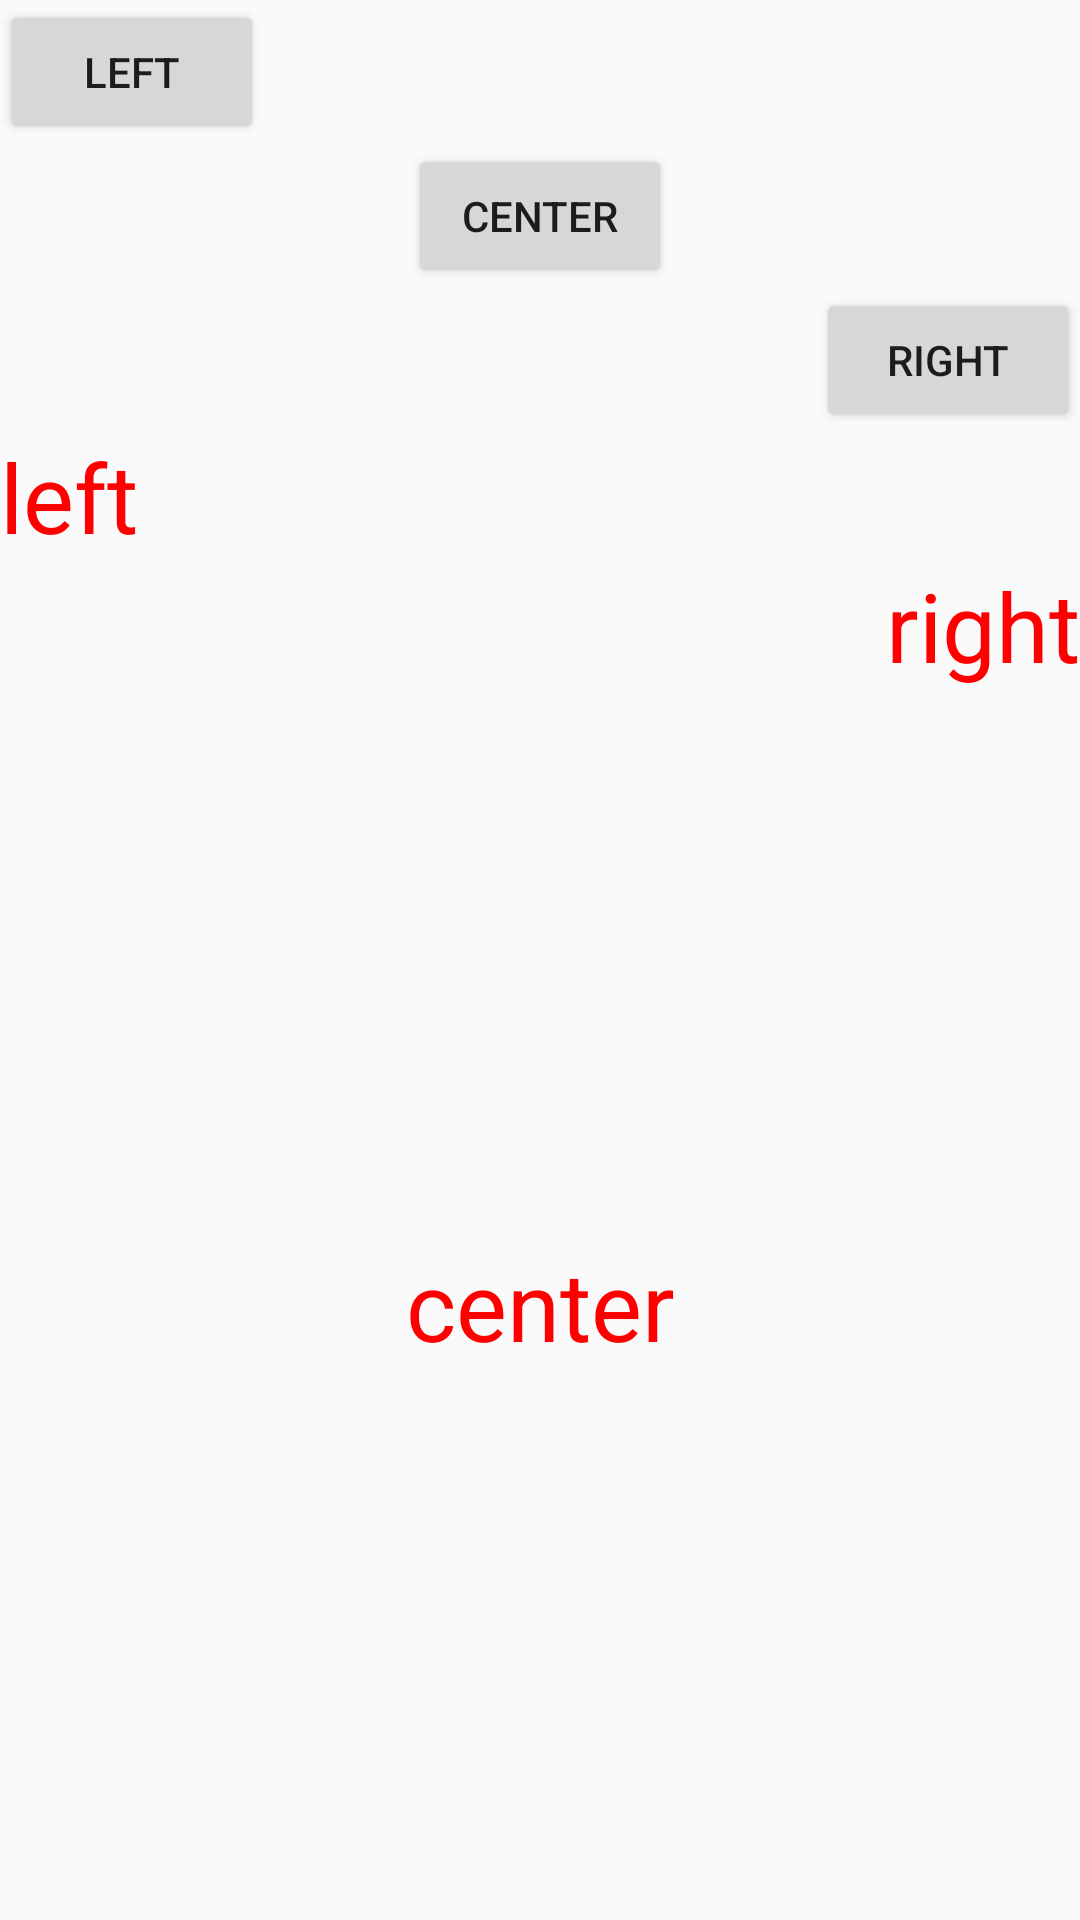

This screen was rendered from an Android layout file. Write that file and the resources it references.
<!-- AndroidManifest.xml: application theme Theme.Day1 -->
<!-- res/layout/activity_gravity_application.xml -->
<?xml version="1.0" encoding="utf-8"?>
<LinearLayout xmlns:android="http://schemas.android.com/apk/res/android"
        xmlns:tools="http://schemas.android.com/tools"
        android:layout_width="match_parent"
        android:layout_height="match_parent"
        android:orientation="vertical"
        tools:context=".GravityApplication">

    <Button
            android:id="@+id/button4"
            android:layout_gravity="left"
            android:text="left"
            android:layout_width="wrap_content"
            android:layout_height="wrap_content" />

    <Button
            android:id="@+id/button5"
            android:layout_gravity="center"
            android:text="center"
            android:layout_width="wrap_content"
            android:layout_height="wrap_content" />

    <Button
            android:id="@+id/button6"
            android:layout_gravity="right"
            android:text="right"
            android:layout_width="wrap_content"
            android:layout_height="wrap_content" />
    
    <TextView
            android:id="@+id/textView"
            android:gravity="left"
            android:textColor="#ffff0000"
            android:textSize="32sp"
            android:text="left"
            android:layout_width="match_parent"
            android:layout_height="wrap_content" />

    <TextView
            android:id="@+id/textView2"
            android:gravity="right"
            android:textColor="#ffff0000"
            android:textSize="32sp"
            android:text="right"
            android:layout_width="match_parent"
            android:layout_height="wrap_content" />

    <TextView
            android:id="@+id/textView3"
            android:gravity="center_horizontal|center_vertical"
            android:textColor="#ffff0000"
            android:textSize="32sp"
            android:text="center"
            android:layout_width="match_parent"
            android:layout_height="match_parent" />

</LinearLayout>
<!-- resources referenced by this layout -->
<resources>
  <style name="Theme.Day1" parent="Theme.AppCompat.Light.NoActionBar">
        
          <item name="colorPrimary">@color/purple_500</item>
        <item name="colorPrimaryVariant">@color/purple_700</item>
        <item name="colorOnPrimary">@color/white</item>
          
          <item name="colorSecondary">@color/teal_200</item>
        <item name="colorSecondaryVariant">@color/teal_700</item>
        <item name="colorOnSecondary">@color/black</item>
          
          <item name="android:statusBarColor" tools:targetApi="l">?attr/colorPrimaryVariant</item>
          
    </style>
  <!-- not gathered from this repository: default colours our renderer supplied (Android Studio template values) -->
  <color name="purple_500">#FF6200EE</color>
  <color name="purple_700">#FF3700B3</color>
  <color name="teal_200">#FF03DAC5</color>
  <color name="teal_700">#FF018786</color>
  <color name="black">#FF000000</color>
  <color name="white">#FFFFFFFF</color>
</resources>
